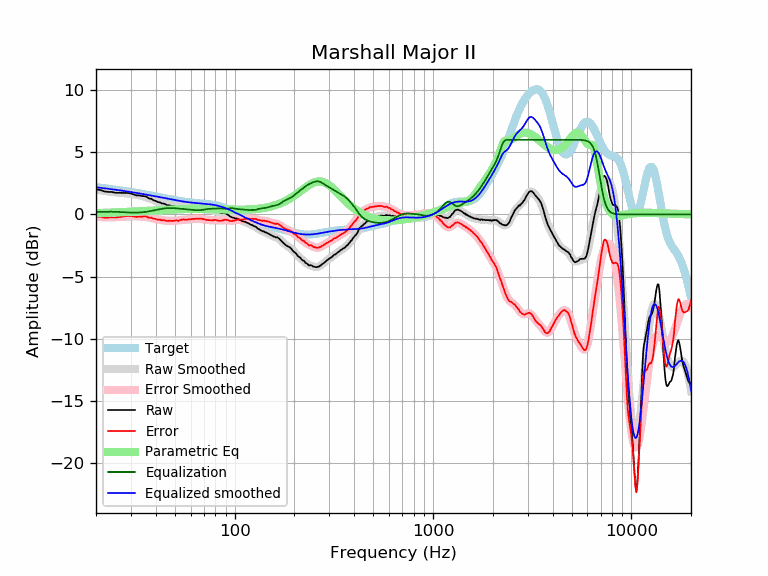

The file beside this chart, header and first rows:
frequency, raw, error, smoothed, error_smoothed, equalization, parametric_eq, equalized_raw, equalized_smoothed, target
20, 2.00, -0.19, 1.99, -0.19, 0.19, 0.11, 2.20, 2.19, 2.19
21, 1.97, -0.18, 1.94, -0.21, 0.21, 0.12, 2.18, 2.15, 2.15
22, 1.85, -0.26, 1.89, -0.22, 0.22, 0.13, 2.07, 2.11, 2.11
23, 1.81, -0.26, 1.85, -0.22, 0.22, 0.14, 2.03, 2.07, 2.07
24, 1.81, -0.22, 1.81, -0.22, 0.22, 0.15, 2.03, 2.03, 2.03
25, 1.74, -0.25, 1.78, -0.21, 0.21, 0.16, 1.95, 1.99, 1.99
26, 1.74, -0.21, 1.75, -0.20, 0.20, 0.17, 1.94, 1.95, 1.95
27, 1.73, -0.18, 1.73, -0.19, 0.19, 0.18, 1.92, 1.91, 1.91
28, 1.73, -0.15, 1.71, -0.17, 0.17, 0.19, 1.90, 1.88, 1.88
29, 1.73, -0.11, 1.68, -0.16, 0.16, 0.21, 1.89, 1.84, 1.84
30, 1.68, -0.12, 1.65, -0.15, 0.15, 0.22, 1.83, 1.80, 1.80
31, 1.61, -0.16, 1.62, -0.14, 0.14, 0.23, 1.76, 1.77, 1.77
32, 1.53, -0.20, 1.58, -0.15, 0.15, 0.24, 1.68, 1.73, 1.73
33, 1.53, -0.16, 1.54, -0.16, 0.16, 0.25, 1.69, 1.69, 1.69
34, 1.48, -0.18, 1.49, -0.17, 0.17, 0.27, 1.65, 1.66, 1.66
35, 1.47, -0.15, 1.43, -0.19, 0.19, 0.28, 1.66, 1.62, 1.62
36, 1.42, -0.17, 1.37, -0.22, 0.22, 0.29, 1.64, 1.59, 1.59
37, 1.28, -0.27, 1.31, -0.25, 0.25, 0.30, 1.53, 1.55, 1.55
38, 1.26, -0.26, 1.24, -0.28, 0.28, 0.31, 1.54, 1.52, 1.52
39, 1.14, -0.34, 1.16, -0.32, 0.32, 0.32, 1.46, 1.48, 1.48
40, 1.09, -0.36, 1.09, -0.36, 0.36, 0.33, 1.45, 1.45, 1.45
41, 0.99, -0.43, 1.02, -0.39, 0.39, 0.34, 1.38, 1.42, 1.42
42, 0.97, -0.41, 0.96, -0.43, 0.43, 0.35, 1.40, 1.38, 1.38
43, 0.88, -0.47, 0.90, -0.45, 0.45, 0.36, 1.34, 1.35, 1.35
44, 0.87, -0.45, 0.84, -0.48, 0.48, 0.37, 1.35, 1.32, 1.32
45, 0.79, -0.50, 0.80, -0.49, 0.49, 0.38, 1.29, 1.29, 1.29
46, 0.73, -0.53, 0.75, -0.51, 0.51, 0.39, 1.24, 1.26, 1.26
47, 0.73, -0.50, 0.72, -0.51, 0.51, 0.39, 1.24, 1.23, 1.23
48, 0.68, -0.52, 0.69, -0.51, 0.51, 0.40, 1.19, 1.20, 1.20
49, 0.66, -0.52, 0.67, -0.51, 0.51, 0.41, 1.17, 1.18, 1.18
50, 0.66, -0.49, 0.65, -0.50, 0.50, 0.41, 1.16, 1.15, 1.15
51, 0.65, -0.47, 0.64, -0.49, 0.49, 0.42, 1.14, 1.13, 1.13
52, 0.58, -0.52, 0.63, -0.48, 0.48, 0.42, 1.06, 1.10, 1.10
53, 0.62, -0.46, 0.62, -0.46, 0.46, 0.43, 1.08, 1.08, 1.08
54, 0.63, -0.43, 0.61, -0.45, 0.45, 0.43, 1.08, 1.06, 1.06
55, 0.64, -0.40, 0.61, -0.43, 0.43, 0.44, 1.07, 1.04, 1.04
56, 0.61, -0.41, 0.60, -0.42, 0.42, 0.44, 1.03, 1.02, 1.02
57, 0.58, -0.42, 0.60, -0.41, 0.41, 0.44, 0.99, 1.00, 1.00
58, 0.58, -0.41, 0.59, -0.40, 0.40, 0.45, 0.98, 0.99, 0.99
59, 0.58, -0.39, 0.59, -0.39, 0.39, 0.45, 0.97, 0.97, 0.97
60, 0.58, -0.38, 0.58, -0.38, 0.38, 0.45, 0.96, 0.96, 0.96
61, 0.58, -0.37, 0.58, -0.37, 0.37, 0.45, 0.95, 0.95, 0.95
62, 0.58, -0.35, 0.58, -0.36, 0.36, 0.45, 0.94, 0.94, 0.94
63, 0.57, -0.35, 0.57, -0.35, 0.35, 0.45, 0.92, 0.92, 0.92
64, 0.57, -0.34, 0.57, -0.34, 0.34, 0.45, 0.92, 0.91, 0.91
65, 0.56, -0.34, 0.56, -0.34, 0.34, 0.45, 0.90, 0.91, 0.91
66, 0.54, -0.36, 0.55, -0.34, 0.34, 0.45, 0.88, 0.90, 0.90
67, 0.56, -0.33, 0.54, -0.35, 0.35, 0.45, 0.91, 0.89, 0.89
68, 0.54, -0.34, 0.52, -0.36, 0.36, 0.45, 0.90, 0.88, 0.88
69, 0.51, -0.36, 0.50, -0.37, 0.37, 0.45, 0.88, 0.87, 0.87
70, 0.48, -0.38, 0.48, -0.39, 0.39, 0.45, 0.87, 0.86, 0.86
71, 0.44, -0.41, 0.45, -0.40, 0.40, 0.45, 0.85, 0.85, 0.85
72, 0.41, -0.43, 0.42, -0.42, 0.42, 0.45, 0.83, 0.84, 0.84
73, 0.39, -0.44, 0.40, -0.44, 0.44, 0.44, 0.83, 0.84, 0.84
74, 0.37, -0.45, 0.38, -0.45, 0.45, 0.44, 0.82, 0.82, 0.83
75, 0.35, -0.46, 0.36, -0.45, 0.45, 0.44, 0.81, 0.81, 0.81
76, 0.34, -0.46, 0.34, -0.46, 0.46, 0.44, 0.80, 0.80, 0.80
77, 0.30, -0.49, 0.33, -0.46, 0.46, 0.43, 0.76, 0.79, 0.79
78, 0.31, -0.46, 0.31, -0.46, 0.46, 0.43, 0.78, 0.77, 0.78
79, 0.33, -0.43, 0.29, -0.47, 0.47, 0.43, 0.80, 0.76, 0.76
... 553 more rows
